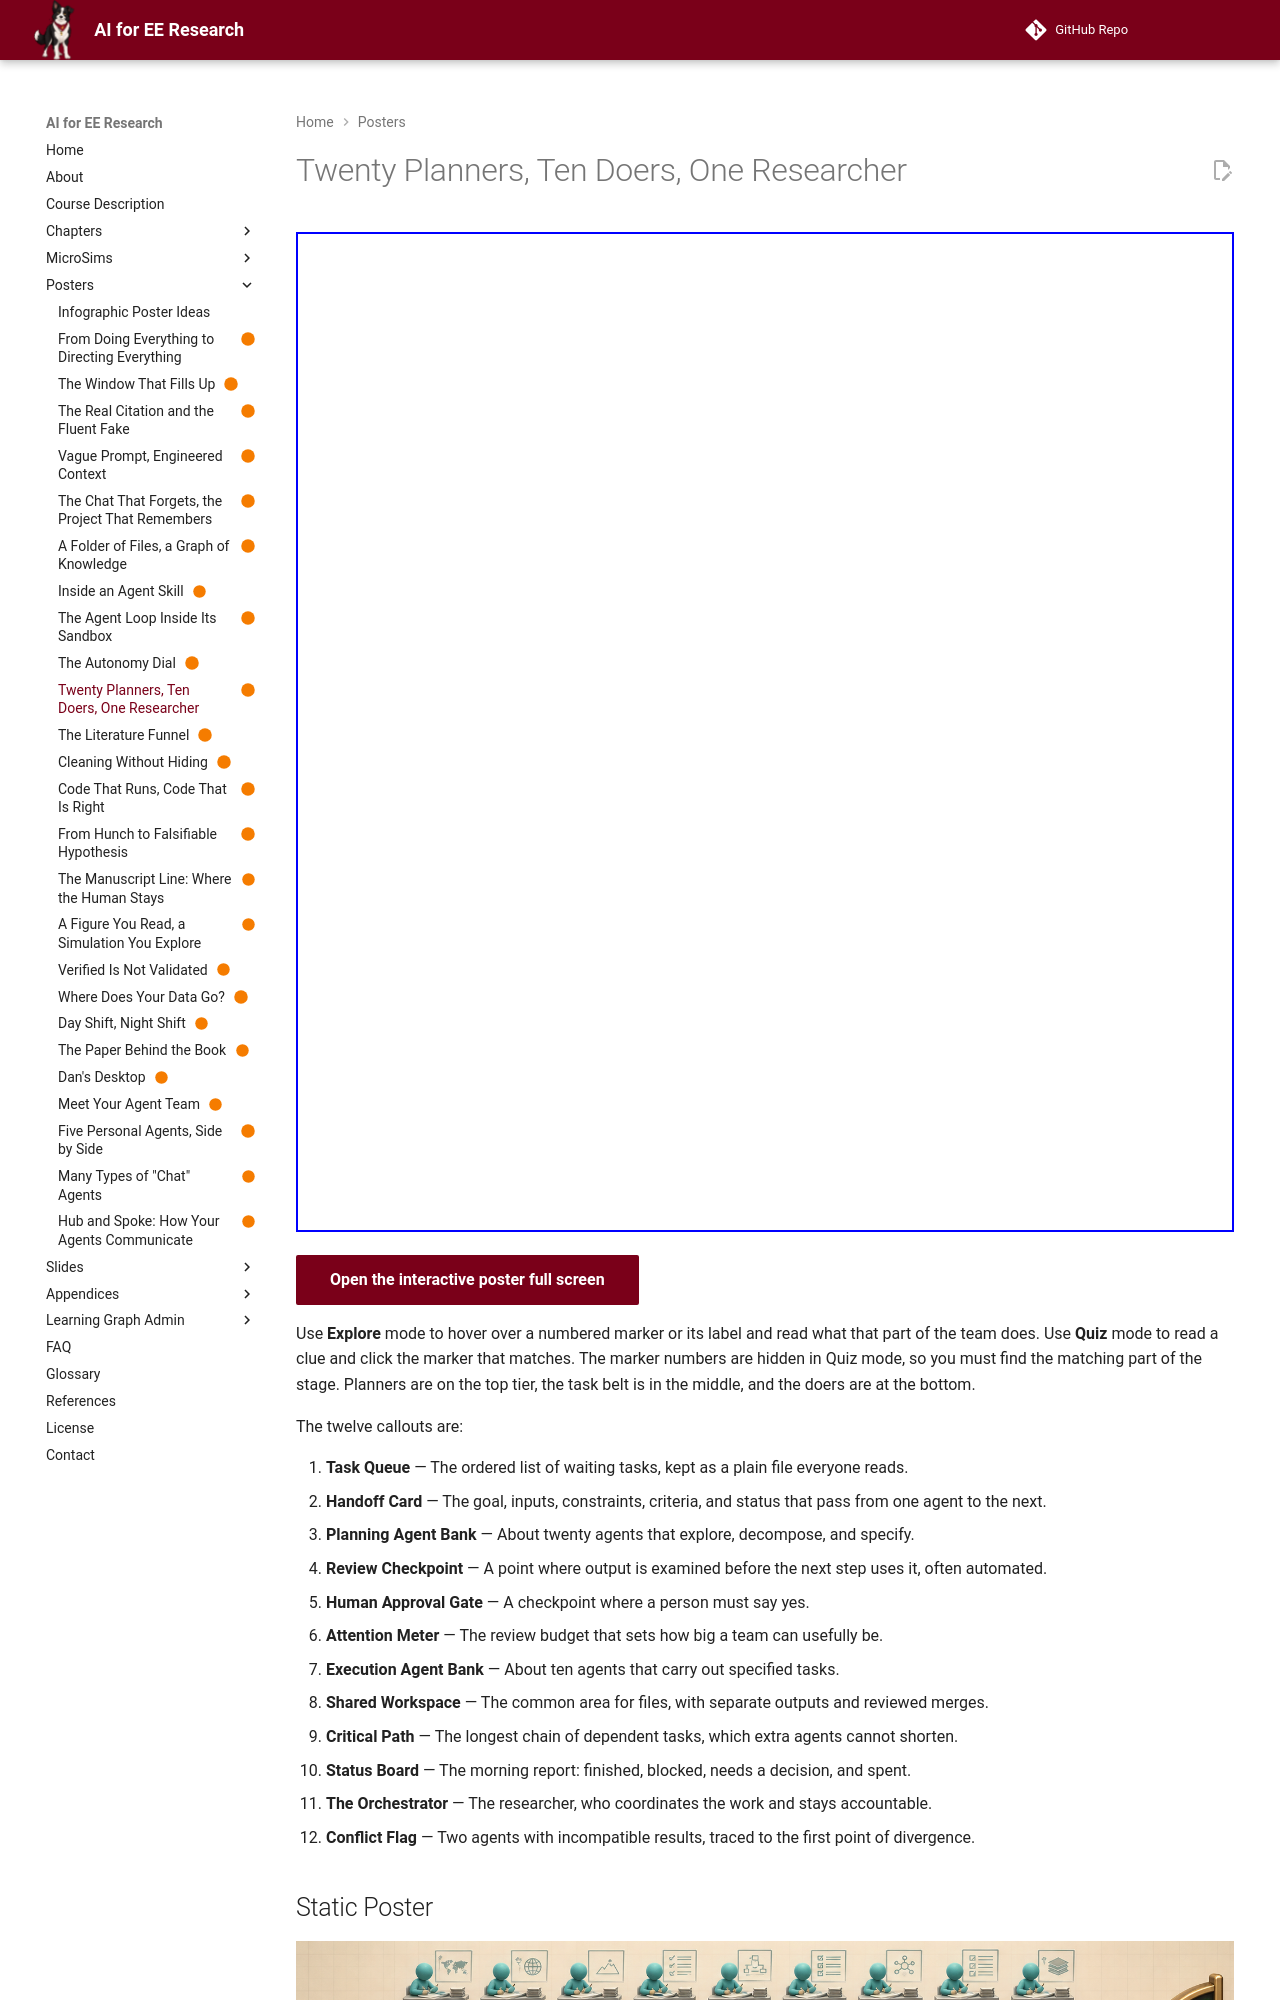

repository: dmccreary/ai-for-ee-research · page: posters/twenty-planners-ten-doers/index.html · generator: mkdocs

---
title: "Twenty Planners, Ten Doers, One Researcher"
description: A team of about 20 planning agents and 10 execution agents needs queues, handoffs, and gates, and the scarcest thing on the stage is the researcher's attention.
image: posters/twenty-planners-ten-doers/twenty-planners-ten-doers.png
status: built
hide:
  - toc
---

<!-- poster-art:begin -->
<iframe src="./main.html" height="1000px" width="100%" scrolling="no"></iframe>

[Open the interactive poster full screen](./main.html){ .md-button .md-button--primary }
<!-- poster-art:end -->

Use **Explore** mode to hover over a numbered marker or its label and read what that part of the team does. Use **Quiz** mode to read a clue and click the marker that matches. The marker numbers are hidden in Quiz mode, so you must find the matching part of the stage. Planners are on the top tier, the task belt is in the middle, and the doers are at the bottom.

The twelve callouts are:

1. **Task Queue** — The ordered list of waiting tasks, kept as a plain file everyone reads.
2. **Handoff Card** — The goal, inputs, constraints, criteria, and status that pass from one agent to the next.
3. **Planning Agent Bank** — About twenty agents that explore, decompose, and specify.
4. **Review Checkpoint** — A point where output is examined before the next step uses it, often automated.
5. **Human Approval Gate** — A checkpoint where a person must say yes.
6. **Attention Meter** — The review budget that sets how big a team can usefully be.
7. **Execution Agent Bank** — About ten agents that carry out specified tasks.
8. **Shared Workspace** — The common area for files, with separate outputs and reviewed merges.
9. **Critical Path** — The longest chain of dependent tasks, which extra agents cannot shorten.
10. **Status Board** — The morning report: finished, blocked, needs a decision, and spent.
11. **The Orchestrator** — The researcher, who coordinates the work and stays accountable.
12. **Conflict Flag** — Two agents with incompatible results, traced to the first point of divergence.

<!-- poster-static:begin -->
## Static Poster

![Twenty Planners, Ten Doers, One Researcher poster](./twenty-planners-ten-doers.png){ loading=lazy }

The full-size poster above is a static copy of the interactive version, handy for printing, sharing, or viewing without JavaScript.
<!-- poster-static:end -->
